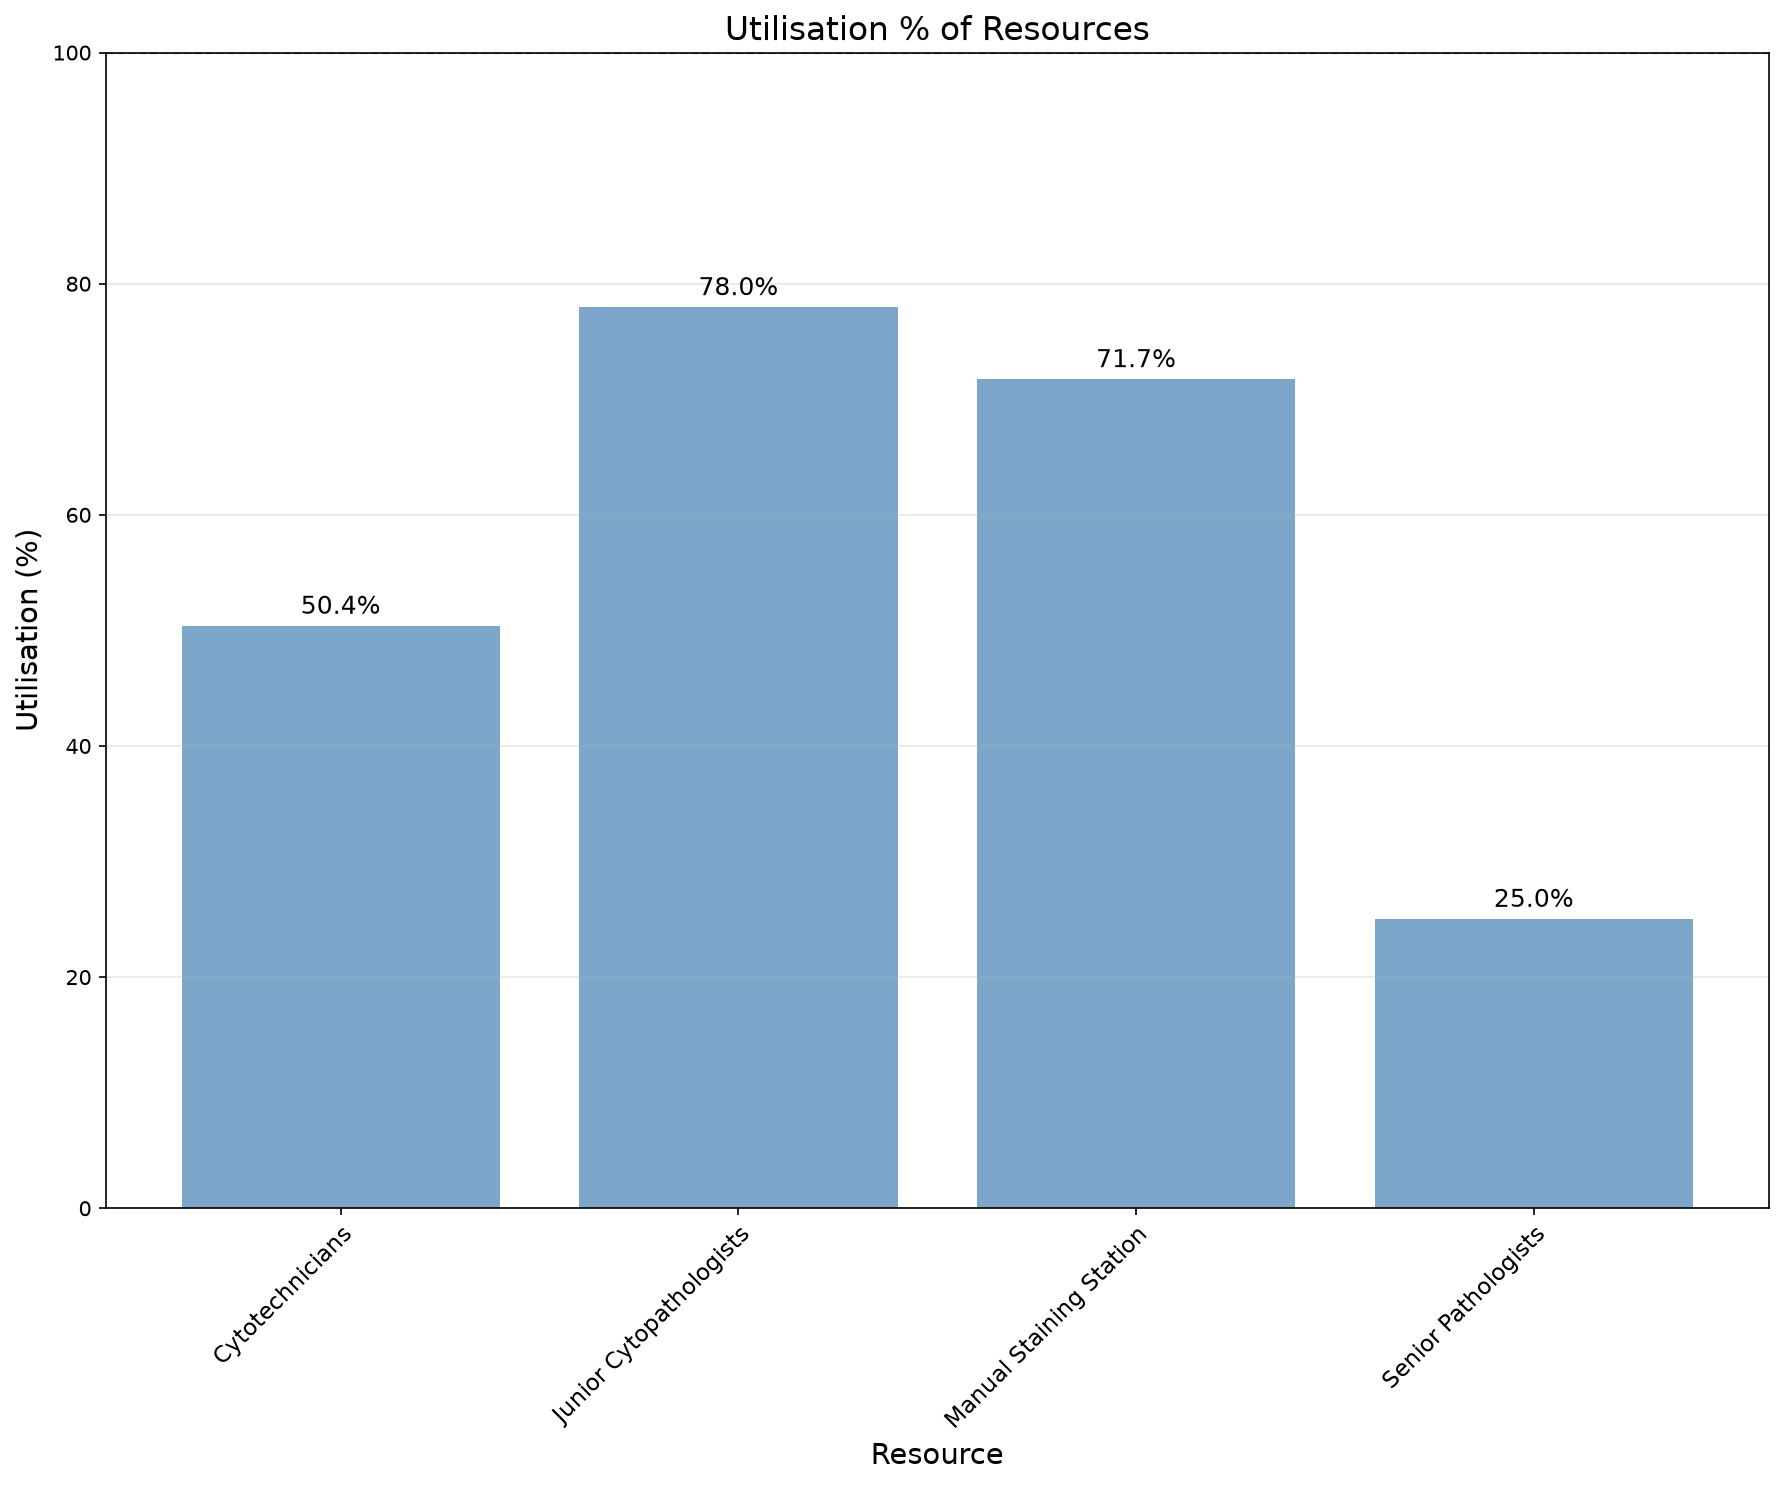

Data behind this chart, as committed beside it:
utilisation_key, resource_name, task, capacity, resource_type, calendar_minutes, scheduled_available_minutes, analysis_start_min, analysis_end_min, denominator_source_key, duration_min, available_person_minutes, utilisation_pct
Cytotechnicians, Cytotechnicians, , 3, scheduled, 480960, 149040, 44640, 525600, Cytotechnicians, 225245, 447120, 50.38
Junior Cytopathologists, Junior Cytopathologists, , 5, scheduled, 480960, 40080, 44640, 525600, Junior Cytopathologists, 156209, 200400, 77.95
Manual Staining Station, Manual Staining Station, , 1, equipment, 480960, 149040, 44640, 525600, Cytotechnicians, 106890, 149040, 71.72
Senior Pathologists, Senior Pathologists, , 3, scheduled, 480960, 74520, 44640, 525600, Senior Pathologists, 55934, 223560, 25.02
